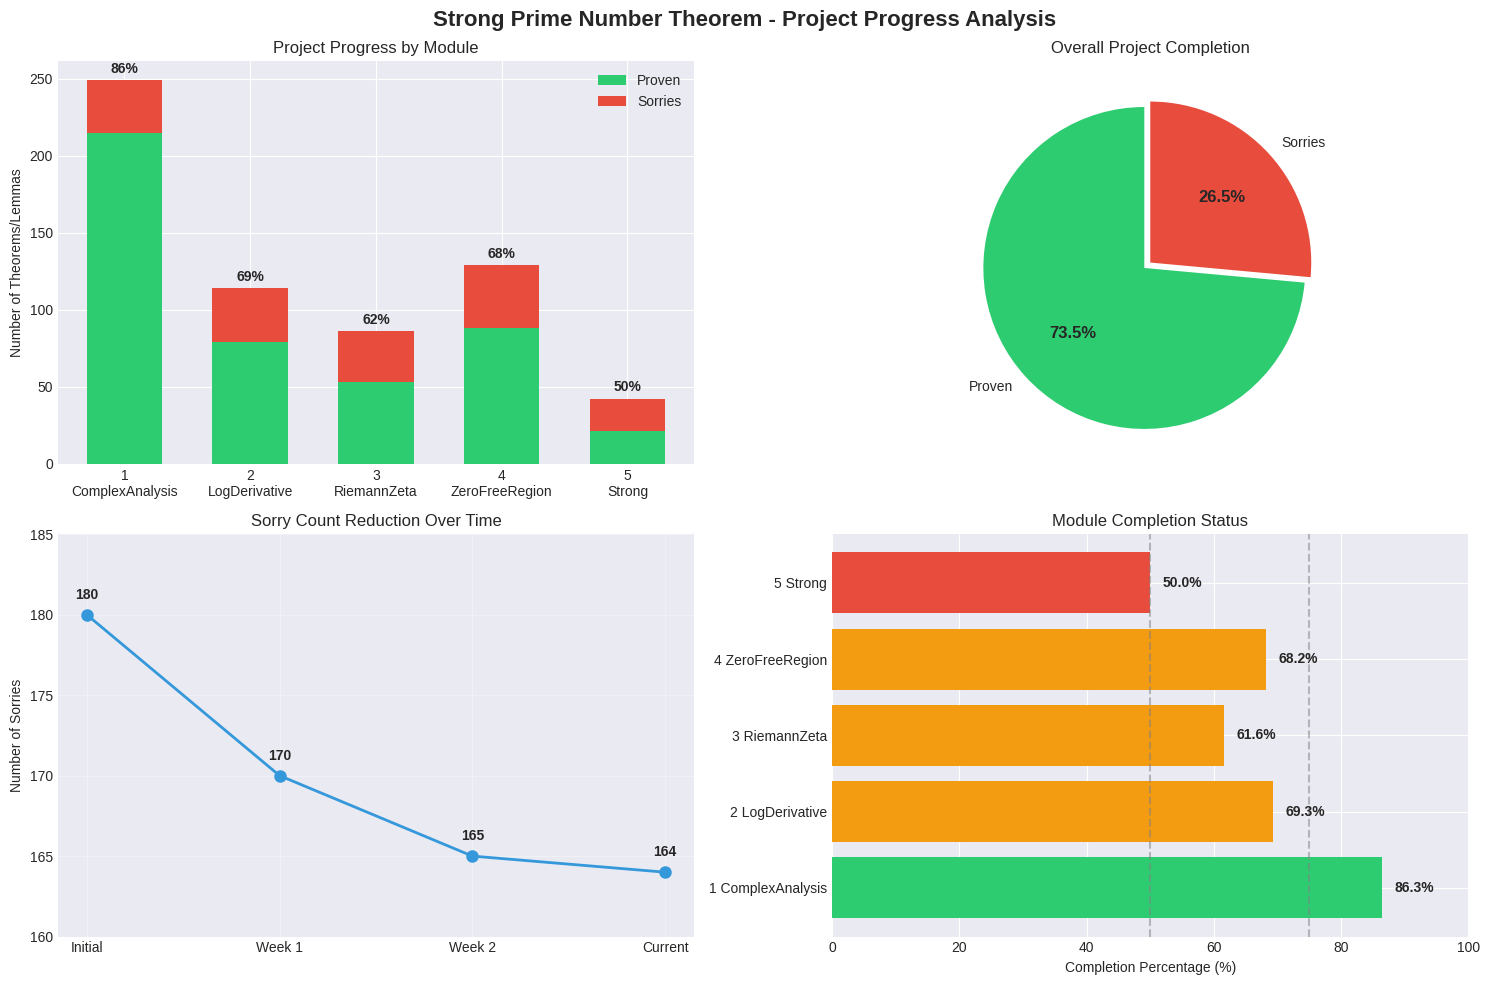
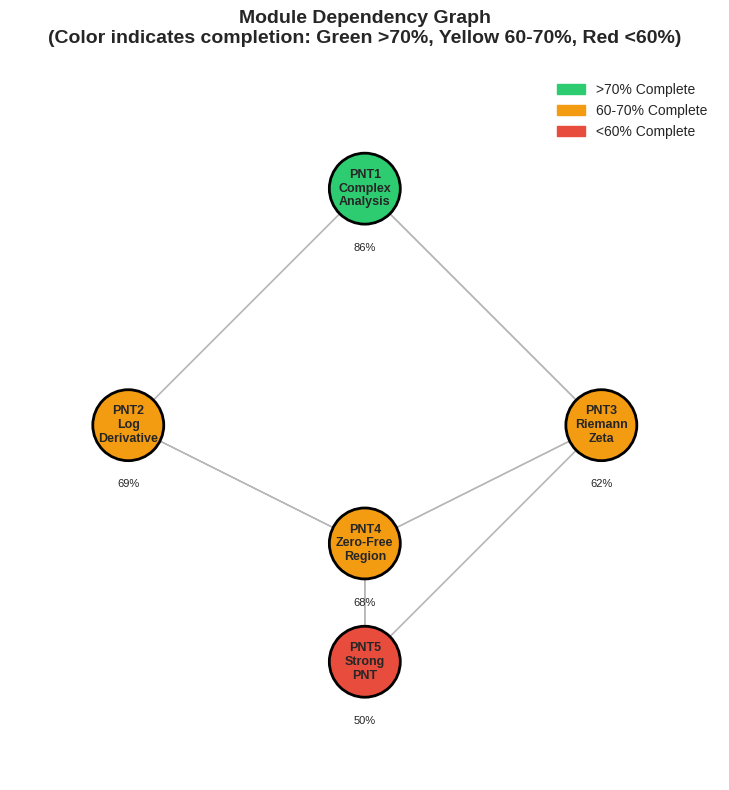

These charts were generated, in order, by the following Python code:
#!/usr/bin/env python3
import matplotlib.pyplot as plt
import matplotlib.patches as mpatches
import numpy as np
import seaborn as sns

# Set style
plt.style.use('seaborn-v0_8-darkgrid')
sns.set_palette("husl")

# Data from analysis
modules = [
    'PNT1_ComplexAnalysis',
    'PNT2_LogDerivative',
    'PNT3_RiemannZeta',
    'PNT4_ZeroFreeRegion',
    'PNT5_StrongPNT'
]

proven = [215, 79, 53, 88, 21]
sorries = [34, 35, 33, 41, 21]
total = [p + s for p, s in zip(proven, sorries)]
completion_pct = [p * 100 / t for p, t in zip(proven, total)]

# Create figure with subplots
fig = plt.figure(figsize=(15, 10))

# 1. Stacked bar chart showing proven vs sorries
ax1 = plt.subplot(2, 2, 1)
x = np.arange(len(modules))
width = 0.6

bars1 = ax1.bar(x, proven, width, label='Proven', color='#2ecc71')
bars2 = ax1.bar(x, sorries, width, bottom=proven, label='Sorries', color='#e74c3c')

ax1.set_ylabel('Number of Theorems/Lemmas')
ax1.set_title('Project Progress by Module')
ax1.set_xticks(x)
ax1.set_xticklabels([m.replace('PNT', '').replace('_', '\n') for m in modules], rotation=0)
ax1.legend()

# Add percentage labels on bars
for i, (p, s, t) in enumerate(zip(proven, sorries, total)):
    ax1.text(i, t + 5, f'{completion_pct[i]:.0f}%', ha='center', fontweight='bold')

# 2. Pie chart of overall progress
ax2 = plt.subplot(2, 2, 2)
total_proven = sum(proven)
total_sorries = sum(sorries)
colors = ['#2ecc71', '#e74c3c']
sizes = [total_proven, total_sorries]
explode = (0.05, 0)

wedges, texts, autotexts = ax2.pie(sizes, explode=explode, labels=['Proven', 'Sorries'],
                                    colors=colors, autopct='%1.1f%%', startangle=90)
ax2.set_title('Overall Project Completion')

# Make percentage text bold
for autotext in autotexts:
    autotext.set_fontweight('bold')
    autotext.set_fontsize(12)

# 3. Progress over time (sorry count)
ax3 = plt.subplot(2, 2, 3)
# Recent sorry counts from git history
dates = ['Initial', 'Week 1', 'Week 2', 'Current']
sorry_counts = [180, 170, 165, 164]

ax3.plot(dates, sorry_counts, 'o-', linewidth=2, markersize=8, color='#3498db')
ax3.set_ylabel('Number of Sorries')
ax3.set_title('Sorry Count Reduction Over Time')
ax3.set_ylim(160, 185)
ax3.grid(True, alpha=0.3)

# Add value labels
for i, (d, s) in enumerate(zip(dates, sorry_counts)):
    ax3.text(i, s + 1, str(s), ha='center', fontweight='bold')

# 4. Completion percentage by module (horizontal bar)
ax4 = plt.subplot(2, 2, 4)
y_pos = np.arange(len(modules))
colors_bar = ['#2ecc71' if c >= 70 else '#f39c12' if c >= 60 else '#e74c3c'
              for c in completion_pct]

bars = ax4.barh(y_pos, completion_pct, color=colors_bar)
ax4.set_yticks(y_pos)
ax4.set_yticklabels([m.replace('PNT', '').replace('_', ' ') for m in modules])
ax4.set_xlabel('Completion Percentage (%)')
ax4.set_title('Module Completion Status')
ax4.set_xlim(0, 100)

# Add percentage labels
for i, (bar, pct) in enumerate(zip(bars, completion_pct)):
    ax4.text(pct + 2, bar.get_y() + bar.get_height()/2,
             f'{pct:.1f}%', va='center', fontweight='bold')

# Add vertical lines for reference
ax4.axvline(x=50, color='gray', linestyle='--', alpha=0.5)
ax4.axvline(x=75, color='gray', linestyle='--', alpha=0.5)

plt.suptitle('Strong Prime Number Theorem - Project Progress Analysis',
             fontsize=16, fontweight='bold', y=0.98)
plt.tight_layout()

# Save the figure
plt.savefig('pnt_progress_visualization.png', dpi=150, bbox_inches='tight')
print("Visualization saved as pnt_progress_visualization.png")

# Create a second figure showing the proof dependency structure
fig2, ax = plt.subplots(figsize=(12, 8))

# Module dependencies (simplified)
dependencies = {
    'PNT1\nComplex\nAnalysis': [],
    'PNT2\nLog\nDerivative': ['PNT1\nComplex\nAnalysis'],
    'PNT3\nRiemann\nZeta': ['PNT1\nComplex\nAnalysis'],
    'PNT4\nZero-Free\nRegion': ['PNT3\nRiemann\nZeta', 'PNT2\nLog\nDerivative'],
    'PNT5\nStrong\nPNT': ['PNT4\nZero-Free\nRegion', 'PNT3\nRiemann\nZeta']
}

# Position nodes
positions = {
    'PNT1\nComplex\nAnalysis': (1, 2),
    'PNT2\nLog\nDerivative': (0, 1),
    'PNT3\nRiemann\nZeta': (2, 1),
    'PNT4\nZero-Free\nRegion': (1, 0.5),
    'PNT5\nStrong\nPNT': (1, 0)
}

# Completion percentages for coloring
node_colors = {
    'PNT1\nComplex\nAnalysis': 86,
    'PNT2\nLog\nDerivative': 69,
    'PNT3\nRiemann\nZeta': 62,
    'PNT4\nZero-Free\nRegion': 68,
    'PNT5\nStrong\nPNT': 50
}

# Draw edges (dependencies)
for node, deps in dependencies.items():
    for dep in deps:
        x1, y1 = positions[dep]
        x2, y2 = positions[node]
        ax.arrow(x1, y1, x2-x1, y2-y1, head_width=0.03, head_length=0.03,
                fc='gray', ec='gray', alpha=0.5, length_includes_head=True)

# Draw nodes
for node, (x, y) in positions.items():
    completion = node_colors[node]
    if completion >= 70:
        color = '#2ecc71'
    elif completion >= 60:
        color = '#f39c12'
    else:
        color = '#e74c3c'

    circle = plt.Circle((x, y), 0.15, color=color, ec='black', linewidth=2)
    ax.add_patch(circle)
    ax.text(x, y, node, ha='center', va='center', fontweight='bold', fontsize=9)
    ax.text(x, y-0.25, f'{completion}%', ha='center', va='center', fontsize=8)

ax.set_xlim(-0.5, 2.5)
ax.set_ylim(-0.5, 2.5)
ax.set_aspect('equal')
ax.axis('off')
ax.set_title('Module Dependency Graph\n(Color indicates completion: Green >70%, Yellow 60-70%, Red <60%)',
            fontsize=14, fontweight='bold', pad=20)

# Add legend
green_patch = mpatches.Patch(color='#2ecc71', label='>70% Complete')
yellow_patch = mpatches.Patch(color='#f39c12', label='60-70% Complete')
red_patch = mpatches.Patch(color='#e74c3c', label='<60% Complete')
ax.legend(handles=[green_patch, yellow_patch, red_patch], loc='upper right')

plt.tight_layout()
plt.savefig('pnt_dependency_graph.png', dpi=150, bbox_inches='tight')
print("Dependency graph saved as pnt_dependency_graph.png")

plt.show()